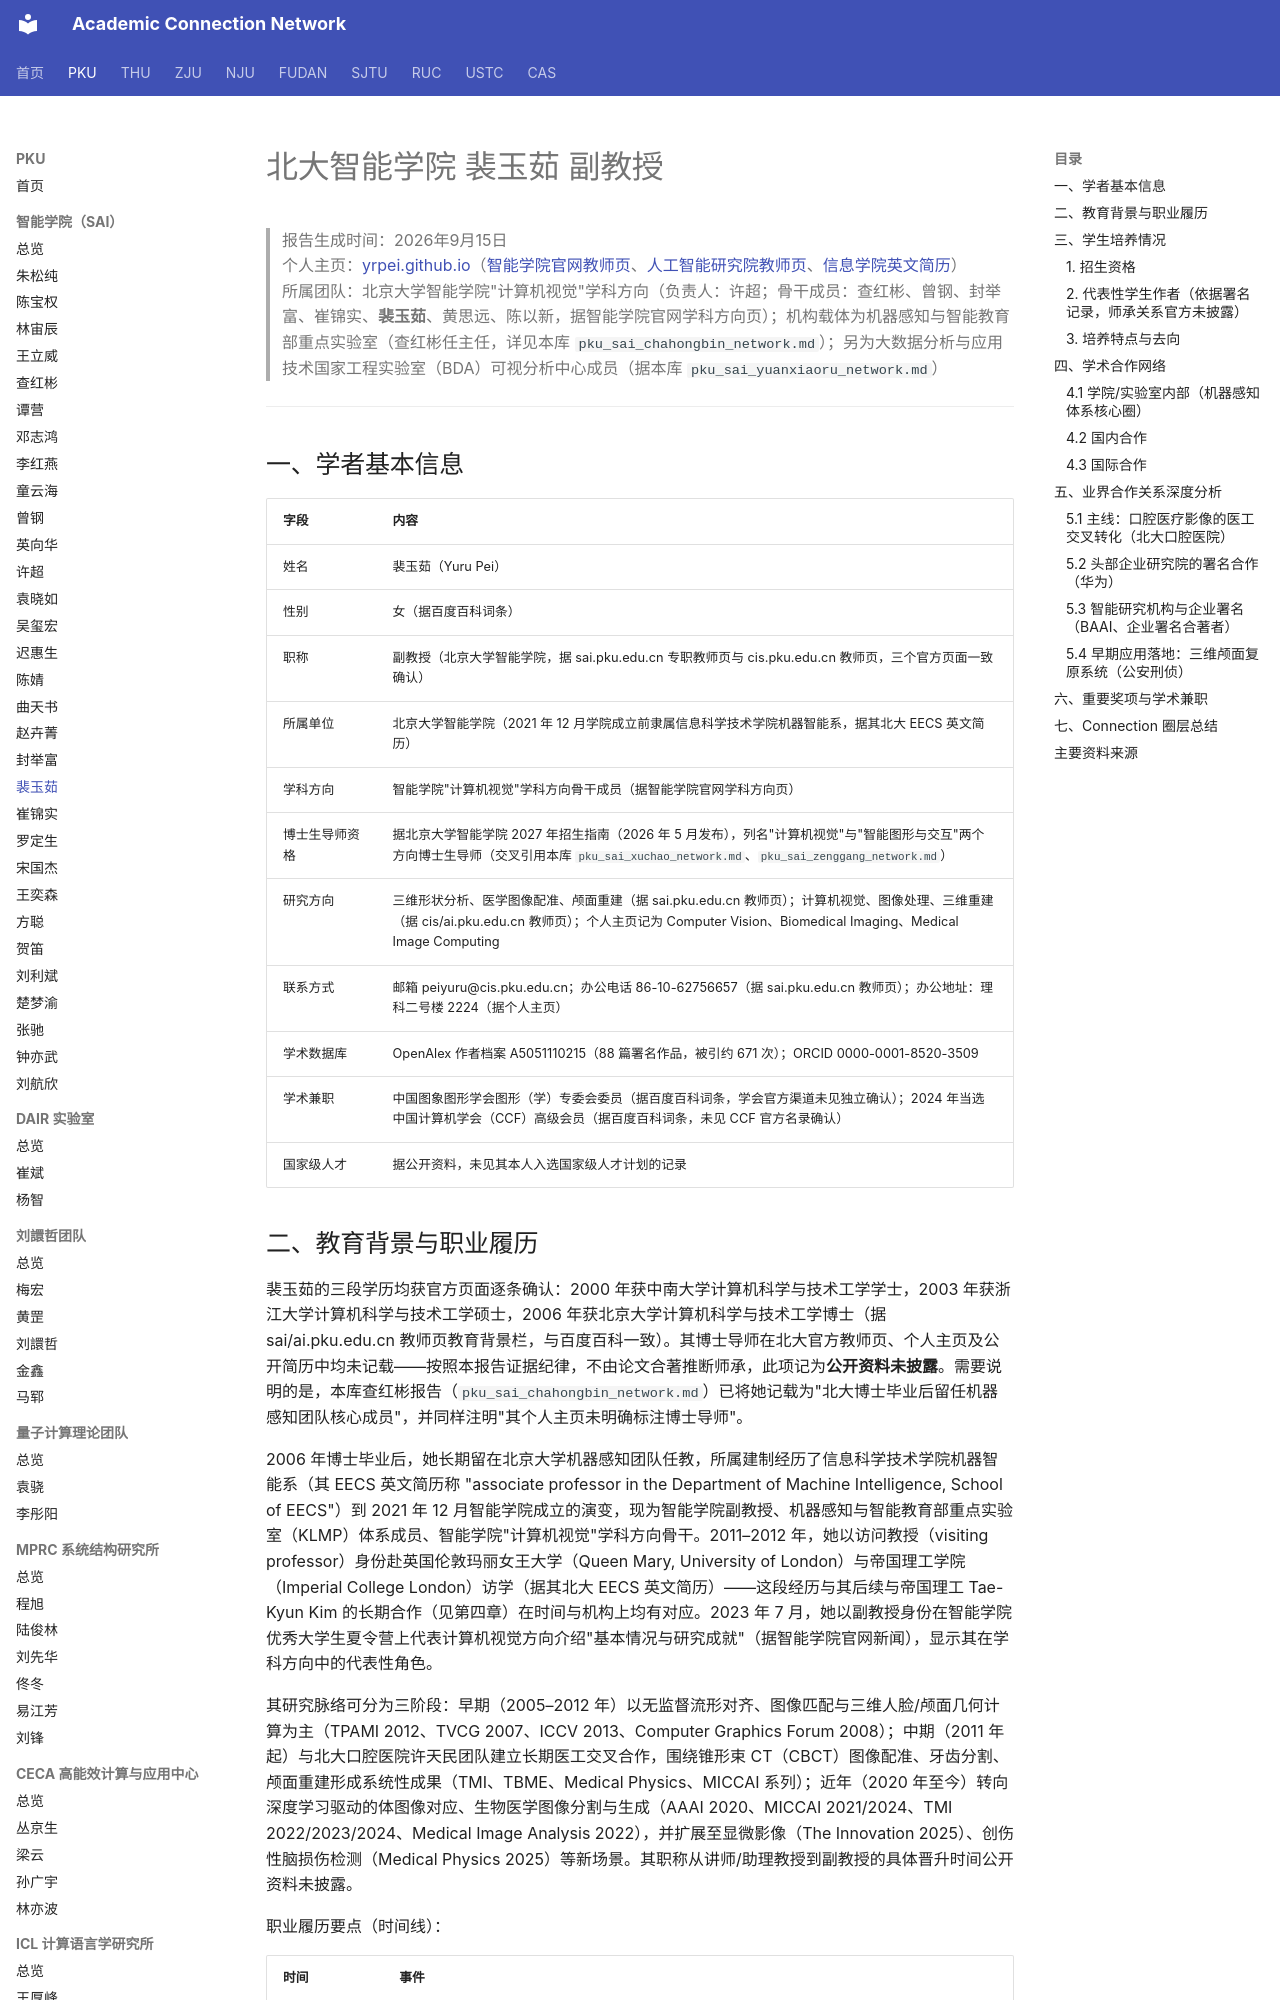

repository: AcademiConnection/AcademiConnection.github.io · page: pku_sai_faculty_network/pku_sai_peiyuru_network/index.html · generator: mkdocs

# 北大智能学院 裴玉茹 副教授

> 报告生成时间：2026年9月15日  
> 个人主页：[yrpei.github.io](https://yrpei.github.io/)（[智能学院官网教师页](https://www.sai.pku.edu.cn/szdw/zzjs/3.htm)、[人工智能研究院教师页](https://www.ai.pku.edu.cn/info/1280/1731.htm)、[信息学院英文简历](https://eecs.pku.edu.cn/xxkxjsxy/info/1471/9654.htm)）  
> 所属团队：北京大学智能学院"计算机视觉"学科方向（负责人：许超；骨干成员：查红彬、曾钢、封举富、崔锦实、**裴玉茹**、黄思远、陈以新，据智能学院官网学科方向页）；机构载体为机器感知与智能教育部重点实验室（查红彬任主任，详见本库 `pku_sai_chahongbin_network.md`）；另为大数据分析与应用技术国家工程实验室（BDA）可视分析中心成员（据本库 `pku_sai_yuanxiaoru_network.md`）

---

## 一、学者基本信息

| 字段 | 内容 |
| --- | --- |
| 姓名 | 裴玉茹（Yuru Pei） |
| 性别 | 女（据百度百科词条） |
| 职称 | 副教授（北京大学智能学院，据 sai.pku.edu.cn 专职教师页与 cis.pku.edu.cn 教师页，三个官方页面一致确认） |
| 所属单位 | 北京大学智能学院（2021 年 12 月学院成立前隶属信息科学技术学院机器智能系，据其北大 EECS 英文简历） |
| 学科方向 | 智能学院"计算机视觉"学科方向骨干成员（据智能学院官网学科方向页） |
| 博士生导师资格 | 据北京大学智能学院 2027 年招生指南（2026 年 5 月发布），列名"计算机视觉"与"智能图形与交互"两个方向博士生导师（交叉引用本库 `pku_sai_xuchao_network.md`、`pku_sai_zenggang_network.md`） |
| 研究方向 | 三维形状分析、医学图像配准、颅面重建（据 sai.pku.edu.cn 教师页）；计算机视觉、图像处理、三维重建（据 cis/ai.pku.edu.cn 教师页）；个人主页记为 Computer Vision、Biomedical Imaging、Medical Image Computing |
| 联系方式 | 邮箱 peiyuru@cis.pku.edu.cn；办公电话 86-10-62756657（据 sai.pku.edu.cn 教师页）；办公地址：理科二号楼 2224（据个人主页） |
| 学术数据库 | OpenAlex 作者档案 A5051110215（88 篇署名作品，被引约 671 次）；ORCID 0000-0001-8520-3509 |
| 学术兼职 | 中国图象图形学会图形（学）专委会委员（据百度百科词条，学会官方渠道未见独立确认）；2024 年当选中国计算机学会（CCF）高级会员（据百度百科词条，未见 CCF 官方名录确认） |
| 国家级人才 | 据公开资料，未见其本人入选国家级人才计划的记录 |
